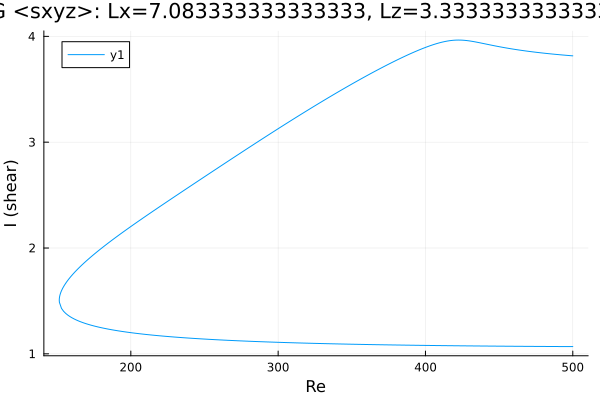

Source data for this figure (header and first rows):
Re, shear
500.0, 3.816
499.2, 3.817
497.8, 3.818
496.4, 3.82
494.9, 3.822
493.5, 3.823
492.1, 3.825
490.7, 3.827
489.3, 3.829
487.9, 3.831
486.5, 3.833
485.6, 3.834
484.2, 3.836
482.8, 3.838
481.3, 3.84
479.9, 3.842
478.5, 3.844
477.1, 3.846
475.7, 3.849
474.3, 3.851
472.9, 3.853
471.4, 3.856
470, 3.858
468.6, 3.861
467.2, 3.864
465.8, 3.866
464.4, 3.869
463, 3.872
461.5, 3.875
460.1, 3.878
458.7, 3.881
457.3, 3.885
455.9, 3.888
454.5, 3.891
453.1, 3.895
451.6, 3.898
450.2, 3.902
448.8, 3.906
447.5, 3.909
447.1, 3.91
445.7, 3.914
444.3, 3.918
442.9, 3.922
441.4, 3.926
440.3, 3.929
438.9, 3.934
437.5, 3.938
436.1, 3.942
434.7, 3.945
433.3, 3.949
431.8, 3.953
430.5, 3.956
429.1, 3.958
427.7, 3.961
426.3, 3.963
424.9, 3.964
423.5, 3.965
422.1, 3.965
420.6, 3.964
419.2, 3.963
... 509 more rows
